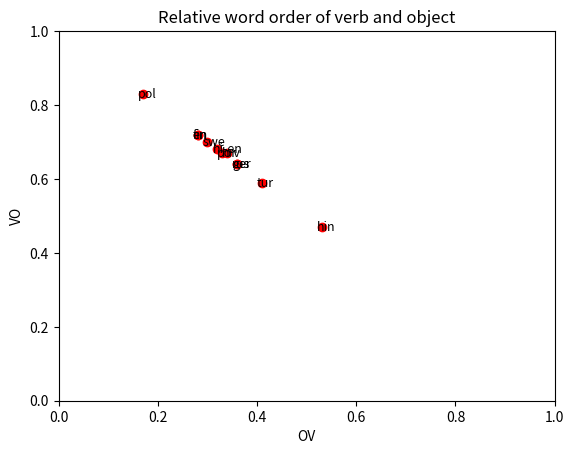

This chart was generated by the following Python code: (Note: this script raises an exception after producing the figure.)
import sys
import matplotlib.pyplot as plt

labels = {0:'fin', 1:'por', 2:'swe', 3:'hin', 4:'hrv', 5:'en', 6:'ger', 7:'hi-en', 8:'pol', 9:'rus', 10:'tur'}
y = [0.72, 0.67, 0.7, 0.47, 0.67, 0.72, 0.64, 0.68, 0.83, 0.64, 0.59]  # proportion of VO
x = [0.28, 0.33, 0.3, 0.53, 0.34, 0.28, 0.36, 0.32, 0.17, 0.36, 0.41]  # proportion of OV
plt.plot(x, y, 'ro')
plt.title('Relative word order of verb and object')
plt.xlim([0,1]) # Set the x and y axis ranges
plt.ylim([0,1])
plt.xlabel('OV') # Set the x and y axis labels
plt.ylabel('VO')
for i in labels:  # Add labels to each of the points
    plt.text(x[i]-0.01, y[i]-0.01, labels[i], fontsize=9)
plt.savefig('/Users/<user>/SPRING_2019/SP19-LING-L545/04_Parsing/wordorder.png')
plt.show()
